9-way image classification set "dataset_scientific_split" from GitHub (singuyen0312e9/MangoLeaf); label vocabulary: anthracnose, bacterial canker, bacterial spot, cutting weevil, die back, gall midge, healthy, powdery mildew, sooty mould.

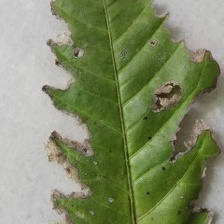
Label: bacterial canker

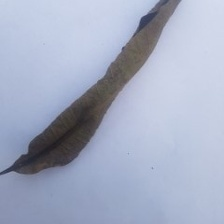
Label: die back

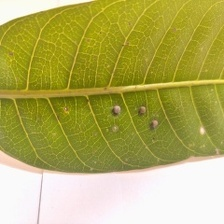
Label: gall midge

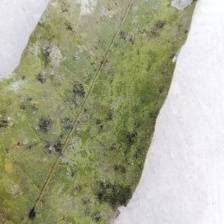
Label: sooty mould

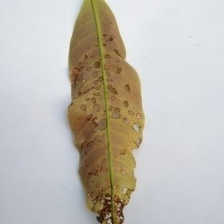
Label: anthracnose

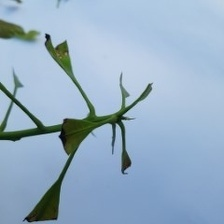
Label: cutting weevil
